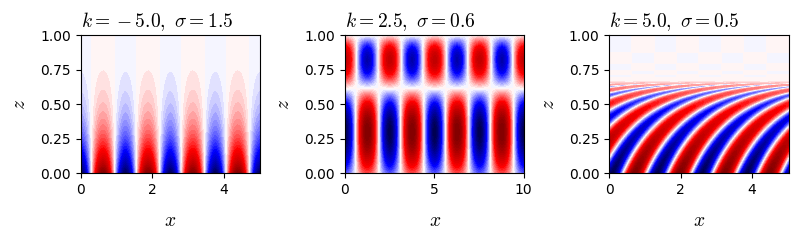

Python code for this plot:
import numpy as np
from scipy.special import gamma
import numpy as np
import matplotlib.pyplot as plt
from matplotlib import rc
from matplotlib import cm

rc('font', family='Times New Roman')
plt.rcParams['mathtext.fontset'] = 'cm'
fs = 14
levels = 64
eps_i = 1.e-10j


def Bessel_I(nu, z, N):
    I = 1.e0
    eps = np.sign(np.real(z)) * eps_i
    for m in range(1, N):
        a = 1
        for j in range(1, m+1):
            a = a * (z + eps)**2 / (4 * j * (j + nu))            
        I = I + a
    I = (z / 2 + eps)**nu / gamma(nu + 1) * I
    return I


def II(nu, z1, z2, N):
    return (Bessel_I(nu, z1, N)
            * Bessel_I(-nu, z2, N)
            - Bessel_I(-nu, z1, N)
            * Bessel_I(nu, z2, N))


def D_func(U0, U1, k, omega, N):
    nu = 1j * (1 / (U1 - U0)**2 - 0.25)**0.5
    Z0 = (k * U0 - omega) / (U1 - U0)
    Z1 = (k * U1 - omega) / (U1 - U0)
    return np.sqrt(Z1 * Z0 + eps_i) * (Bessel_I(- nu, Z1, N)
            * Bessel_I(nu, Z0, N)
            - Bessel_I(nu, Z1, N)
            * Bessel_I(-nu, Z0, N))


def structure_function(U0, U1, k, omega, z, N):
    nu = 1j * (1 / (U1 - U0)**2 - 0.25)**0.5
    Z1 = (k * U1 - omega) / (U1 - U0)
    U = U1 * z + U0 *(1 - z)
    Z = (k * U - omega) / (U1 - U0)
    return ((Z + eps_i)**0.5 * II(nu, Z1, Z, N))


def structure_function_normal(U0, U1, k, omega, z, N):
    F = structure_function(U0, U1, k, omega, z, N)
    return F / np.abs(F).max()


buoyancy_frequency = 1.
U0 = 0
U1 = 0.15
Ri = buoyancy_frequency / (U0 - U1)**2
nu = 1j * (Ri - 0.25)**0.5

N = 100

fig = plt.figure(figsize=(8, 2.5))

k, omega = -5, 1.5
wave_length = 2 * np.pi / np.abs(k)
x_max = 4 * wave_length
z = np.linspace(0, 1, 1000)
x = np.linspace(0, x_max, 200)
psi_1d = structure_function_normal(U0, U1, k, omega, z, N)
psi =  np.real(np.outer(psi_1d, np.exp(1j * k * x)))
ax1 = fig.add_subplot(131)
ax1.set_title(r"$k={:.1f}, \ \sigma={:.1f}$".format(k, omega),
              fontsize=fs, loc='left')
ax1.set_xlabel(r"$x$", fontsize=fs, labelpad=10)
ax1.set_ylabel(r"$z$", fontsize=fs, labelpad=8)
cf = ax1.contourf(x, z, psi, levels=levels, cmap=cm.seismic)

k, omega = 2.5, 0.6
wave_length = 2 * np.pi / np.abs(k)
x_max = 4 * wave_length
z = np.linspace(0, 1, 1000)
x = np.linspace(0, x_max, 200)
psi_1d = structure_function_normal(U0, U1, k, omega, z, N)
psi =  np.real(np.outer(psi_1d, np.exp(1j * k * x)))
ax2 = fig.add_subplot(132)
ax2.set_title(r"$k={:.1f}, \ \sigma={:.1f}$".format(k, omega),
              fontsize=fs, loc='left')
ax2.set_xlabel(r"$x$", fontsize=fs, labelpad=10)
ax2.set_ylabel(r"$z$", fontsize=fs, labelpad=8)
cf = ax2.contourf(x, z, psi, levels=levels, cmap=cm.seismic)

k, omega = 5, 0.5
wave_length = 2 * np.pi / np.abs(k)
x_max = 4 * wave_length
z = np.linspace(0, 1, 1000)
x = np.linspace(0, x_max, 200)
psi_1d = structure_function_normal(U0, U1, k, omega, z, N)
psi =  np.real(np.outer(psi_1d, np.exp(1j * k * x)))
ax3 = fig.add_subplot(133)
ax3.set_title(r"$k={:.1f}, \ \sigma={:.1f}$".format(k, omega),
              fontsize=fs, loc='left')
ax3.set_xlabel(r"$x$", fontsize=fs, labelpad=10)
ax3.set_ylabel(r"$z$", fontsize=fs, labelpad=8)
cf = ax3.contourf(x, z, psi, levels=levels, cmap=cm.seismic)

fig.tight_layout()

file_name = 'structure_functions';
plt.savefig(file_name + '.eps');
plt.savefig(file_name + '.png');
